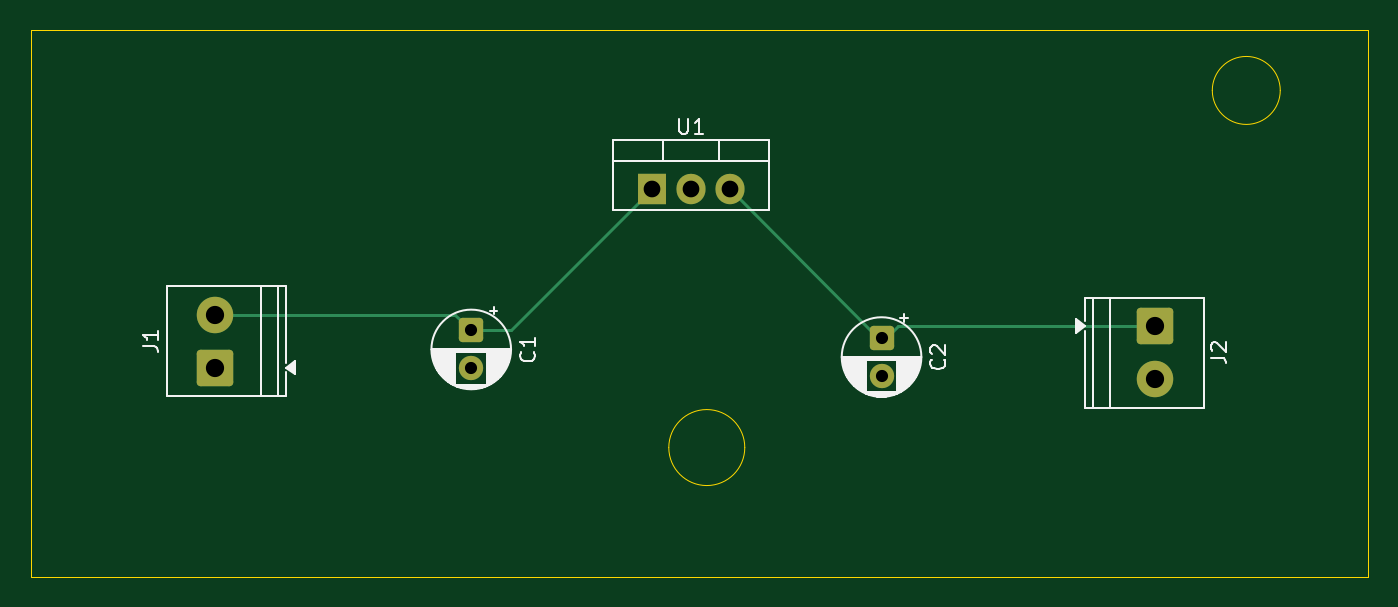
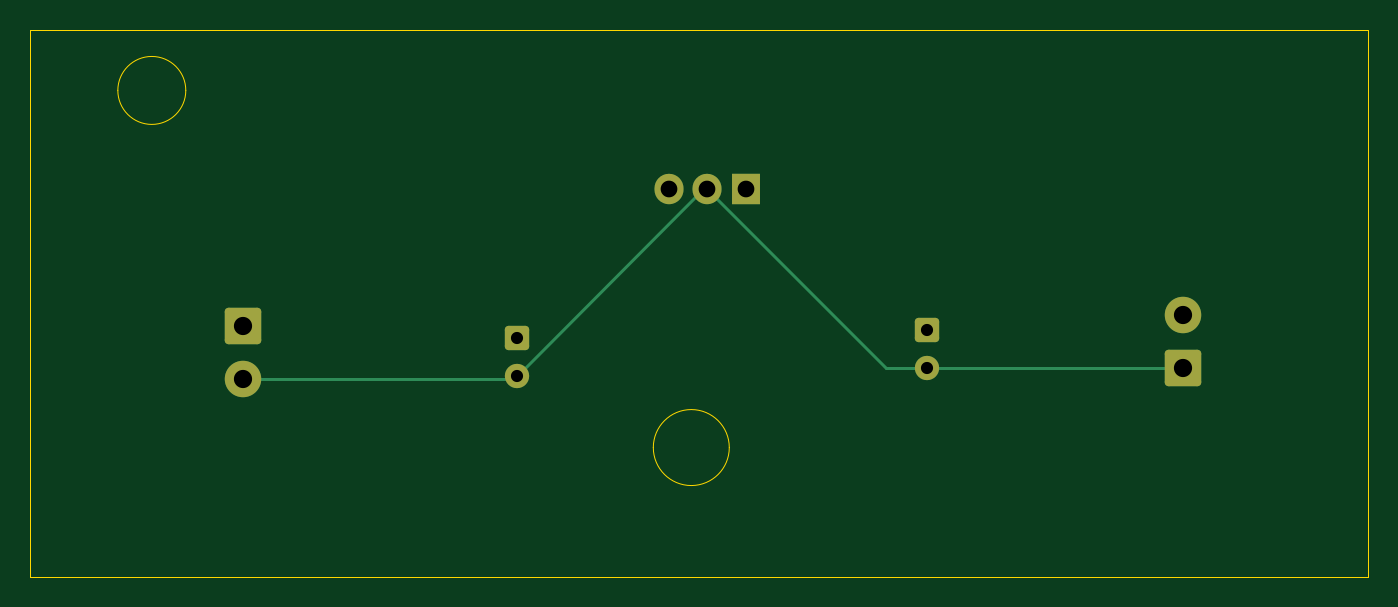
Circuit board: 11 layer files. Board 88.0 x 36.0 mm.
- bottom_copper: Regulated power supply-B_Cu.gbr (2991 bytes)
- bottom_mask: Regulated power supply-B_Mask.gbr (1847 bytes)
- paste: Regulated power supply-B_Paste.gbr (467 bytes)
- bottom_silk: Regulated power supply-B_Silkscreen.gbr (468 bytes)
- outline: Regulated power supply-Edge_Cuts.gbr (937 bytes)
- top_copper: Regulated power supply-F_Cu.gbr (3025 bytes)
- top_mask: Regulated power supply-F_Mask.gbr (1847 bytes)
- paste: Regulated power supply-F_Paste.gbr (467 bytes)
- top_silk: Regulated power supply-F_Silkscreen.gbr (19273 bytes)
- drill: Regulated power supply-NPTH.drl (264 bytes)
- drill: Regulated power supply-PTH.drl (610 bytes)

=== bottom_copper: Regulated power supply-B_Cu.gbr (2991 bytes, source withheld) ===
=== bottom_mask: Regulated power supply-B_Mask.gbr (1847 bytes, source withheld) ===
=== paste: Regulated power supply-B_Paste.gbr ===
%TF.GenerationSoftware,KiCad,Pcbnew,10.0.0*%
%TF.CreationDate,2026-04-06T21:09:24+05:30*%
%TF.ProjectId,Regulated power supply,52656775-6c61-4746-9564-20706f776572,rev?*%
%TF.SameCoordinates,Original*%
%TF.FileFunction,Paste,Bot*%
%TF.FilePolarity,Positive*%
%FSLAX46Y46*%
G04 Gerber Fmt 4.6, Leading zero omitted, Abs format (unit mm)*
G04 Created by KiCad (PCBNEW 10.0.0) date 2026-04-06 21:09:24*
%MOMM*%
%LPD*%
G01*
G04 APERTURE LIST*
G04 APERTURE END LIST*
M02*

=== bottom_silk: Regulated power supply-B_Silkscreen.gbr ===
%TF.GenerationSoftware,KiCad,Pcbnew,10.0.0*%
%TF.CreationDate,2026-04-06T21:09:24+05:30*%
%TF.ProjectId,Regulated power supply,52656775-6c61-4746-9564-20706f776572,rev?*%
%TF.SameCoordinates,Original*%
%TF.FileFunction,Legend,Bot*%
%TF.FilePolarity,Positive*%
%FSLAX46Y46*%
G04 Gerber Fmt 4.6, Leading zero omitted, Abs format (unit mm)*
G04 Created by KiCad (PCBNEW 10.0.0) date 2026-04-06 21:09:24*
%MOMM*%
%LPD*%
G01*
G04 APERTURE LIST*
G04 APERTURE END LIST*
M02*

=== outline: Regulated power supply-Edge_Cuts.gbr ===
%TF.GenerationSoftware,KiCad,Pcbnew,10.0.0*%
%TF.CreationDate,2026-04-06T21:09:24+05:30*%
%TF.ProjectId,Regulated power supply,52656775-6c61-4746-9564-20706f776572,rev?*%
%TF.SameCoordinates,Original*%
%TF.FileFunction,Profile,NP*%
%FSLAX46Y46*%
G04 Gerber Fmt 4.6, Leading zero omitted, Abs format (unit mm)*
G04 Created by KiCad (PCBNEW 10.0.0) date 2026-04-06 21:09:24*
%MOMM*%
%LPD*%
G01*
G04 APERTURE LIST*
%TA.AperFunction,Profile*%
%ADD10C,0.050000*%
%TD*%
G04 APERTURE END LIST*
D10*
X184000000Y-125000000D02*
X272000000Y-125000000D01*
X272000000Y-161000000D01*
X184000000Y-161000000D01*
X184000000Y-125000000D01*
X231000000Y-152500000D02*
G75*
G02*
X226000000Y-152500000I-2500000J0D01*
G01*
X226000000Y-152500000D02*
G75*
G02*
X231000000Y-152500000I2500000J0D01*
G01*
X266236068Y-129000000D02*
G75*
G02*
X261763932Y-129000000I-2236068J0D01*
G01*
X261763932Y-129000000D02*
G75*
G02*
X266236068Y-129000000I2236068J0D01*
G01*
M02*

=== top_copper: Regulated power supply-F_Cu.gbr (3025 bytes, source withheld) ===
=== top_mask: Regulated power supply-F_Mask.gbr (1847 bytes, source withheld) ===
=== paste: Regulated power supply-F_Paste.gbr ===
%TF.GenerationSoftware,KiCad,Pcbnew,10.0.0*%
%TF.CreationDate,2026-04-06T21:09:24+05:30*%
%TF.ProjectId,Regulated power supply,52656775-6c61-4746-9564-20706f776572,rev?*%
%TF.SameCoordinates,Original*%
%TF.FileFunction,Paste,Top*%
%TF.FilePolarity,Positive*%
%FSLAX46Y46*%
G04 Gerber Fmt 4.6, Leading zero omitted, Abs format (unit mm)*
G04 Created by KiCad (PCBNEW 10.0.0) date 2026-04-06 21:09:24*
%MOMM*%
%LPD*%
G01*
G04 APERTURE LIST*
G04 APERTURE END LIST*
M02*

=== top_silk: Regulated power supply-F_Silkscreen.gbr (19273 bytes, source omitted) ===
=== drill: Regulated power supply-NPTH.drl ===
M48
; DRILL file KiCad 10.0.0 date 2026-04-06T21:09:30
; FORMAT={-:-/ absolute / metric / decimal}
; #@! TF.CreationDate,2026-04-06T21:09:30+05:30
; #@! TF.GenerationSoftware,Kicad,Pcbnew,10.0.0
; #@! TF.FileFunction,NonPlated,1,2,NPTH
FMAT,2
METRIC
%
G90
G05
M30

=== drill: Regulated power supply-PTH.drl ===
M48
; DRILL file KiCad 10.0.0 date 2026-04-06T21:09:30
; FORMAT={-:-/ absolute / metric / decimal}
; #@! TF.CreationDate,2026-04-06T21:09:30+05:30
; #@! TF.GenerationSoftware,Kicad,Pcbnew,10.0.0
; #@! TF.FileFunction,Plated,1,2,PTH
FMAT,2
METRIC
; #@! TA.AperFunction,Plated,PTH,ComponentDrill
T1C0.800
; #@! TA.AperFunction,Plated,PTH,ComponentDrill
T2C1.100
; #@! TA.AperFunction,Plated,PTH,ComponentDrill
T3C1.200
%
G90
G05
T1
X213.0Y-144.795
X213.0Y-147.295
X240.0Y-145.295
X240.0Y-147.795
T2
X224.92Y-135.5
X227.46Y-135.5
X230.0Y-135.5
T3
X196.167Y-143.75
X196.167Y-147.25
X258.0Y-144.5
X258.0Y-148.0
M30
